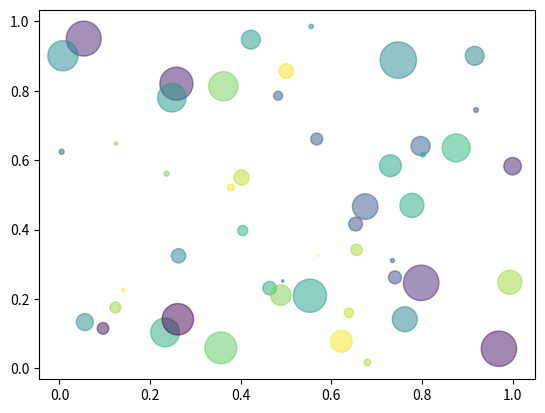

Write the Python code that produced this figure.
import pandas as pd
import numpy as np
import matplotlib.pyplot as plt
N = 50
x = np.random.rand(N)
y = np.random.rand(N)
colors = np.random.rand(N)
area = np.pi * (15 * np.random.rand(N)) ** 2
plt.scatter(x, y, s=area, c=colors, alpha=0.5)
plt.show()




